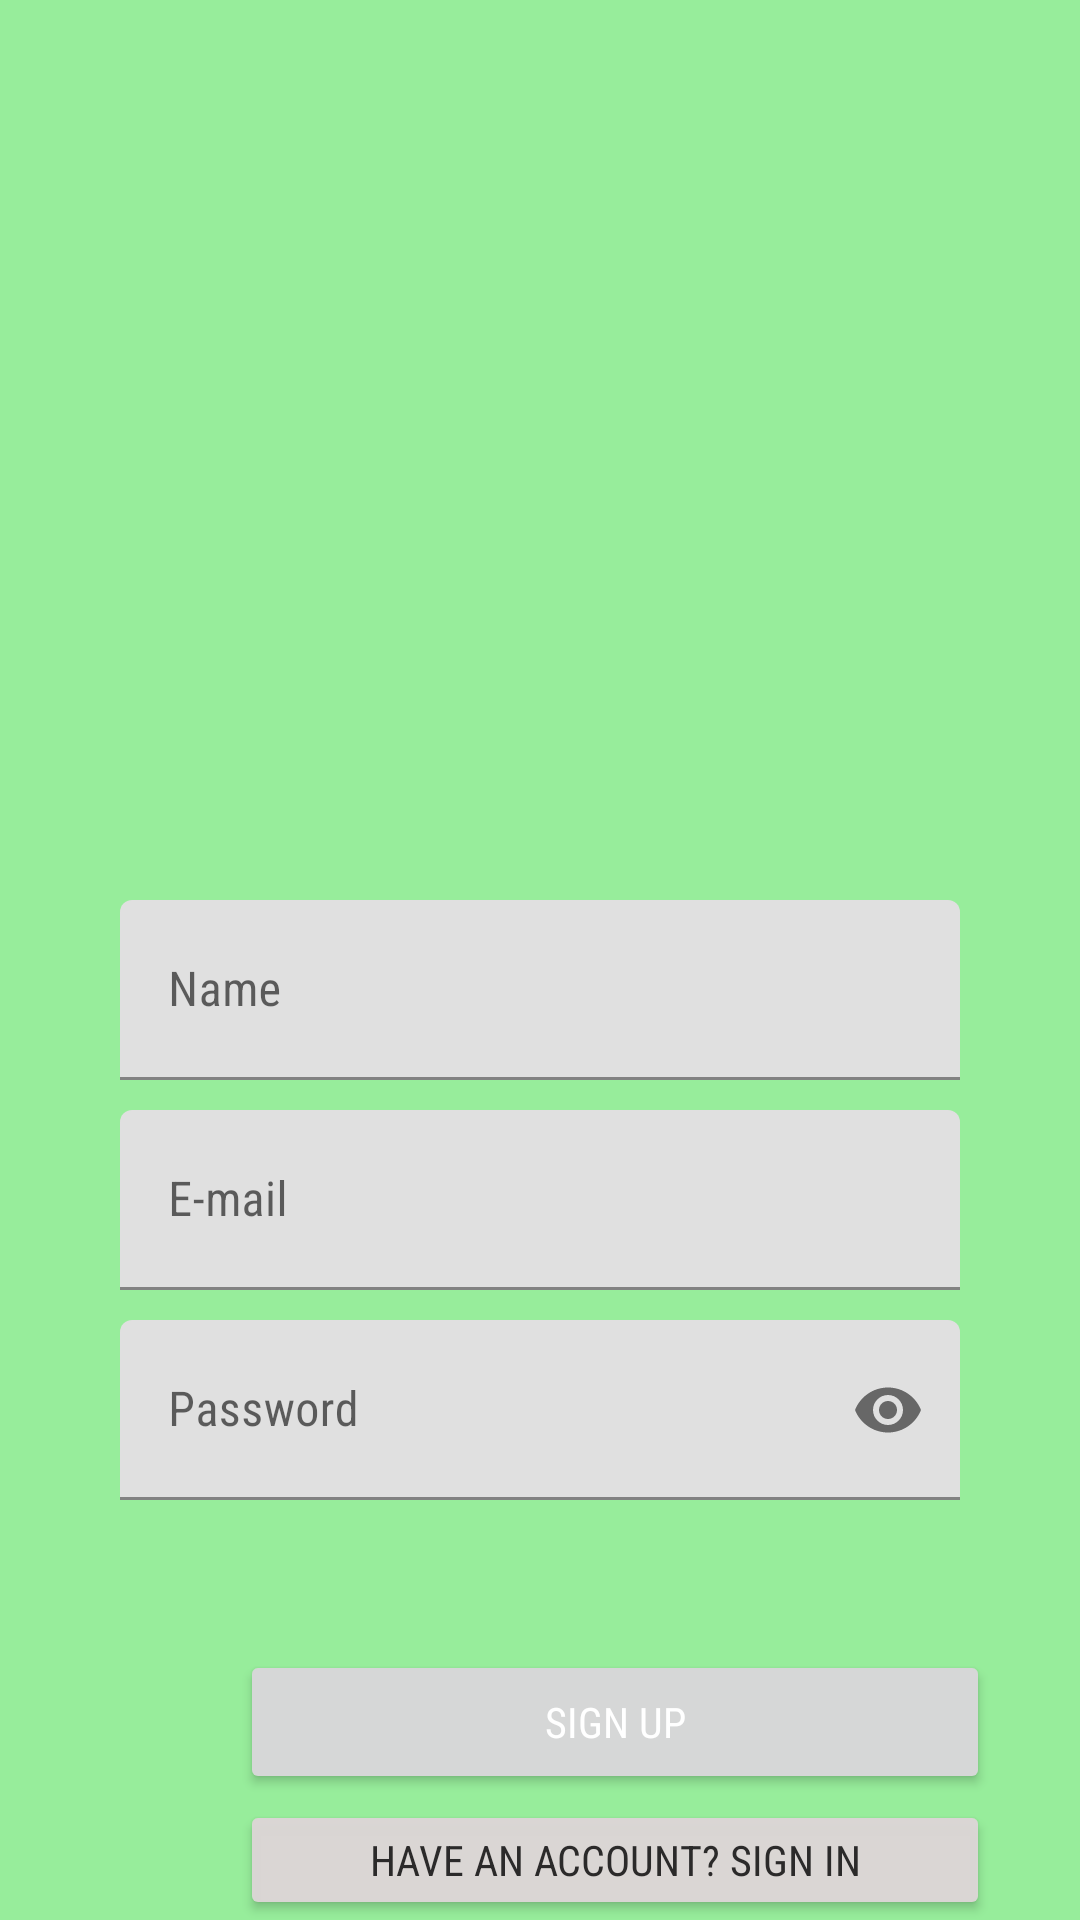

Write the Android layout XML for this screen, with the resource values it uses.
<!-- AndroidManifest.xml: application theme Theme.MobileApps1 -->
<!-- res/layout/fragment_sign_up.xml -->
<?xml version="1.0" encoding="utf-8"?>
<FrameLayout xmlns:android="http://schemas.android.com/apk/res/android"
    xmlns:tools="http://schemas.android.com/tools"
    android:layout_width="match_parent"
    android:layout_height="match_parent"
    xmlns:app="http://schemas.android.com/apk/res-auto"
    android:background="#97ED9B">

    <ImageView
        android:layout_width="200dp"
        android:layout_height="200dp"
        android:layout_gravity="center_horizontal"
        android:layout_marginTop="80dp"
        android:contentDescription="@string/user_icon"
        android:src="@drawable/baseline_account_circle_24"
        app:layout_constraintEnd_toEndOf="parent"
        app:layout_constraintHorizontal_bias="0.498"
        app:layout_constraintStart_toStartOf="parent"
        app:layout_constraintTop_toTopOf="parent" />

    <com.google.android.material.textfield.TextInputLayout
        android:id="@+id/nameLayout"
        android:layout_width="match_parent"
        android:layout_height="60dp"
        android:layout_marginHorizontal="40dp"
        android:layout_marginTop="300dp"
        app:layout_constraintEnd_toEndOf="parent"
        app:layout_constraintHorizontal_bias="0.5"
        app:layout_constraintStart_toStartOf="parent"
        app:layout_constraintTop_toTopOf="parent">

        <com.google.android.material.textfield.TextInputEditText
            android:id="@+id/username"
            android:layout_width="match_parent"
            android:layout_height="match_parent"
            android:hint="Name"
            android:fontFamily="sans-serif-condensed"
            android:autofillHints="name" />

    </com.google.android.material.textfield.TextInputLayout>

    <com.google.android.material.textfield.TextInputLayout
        android:id="@+id/emailLayout"
        android:layout_width="match_parent"
        android:layout_height="60dp"
        android:layout_marginHorizontal="40dp"
        android:layout_marginTop="370dp"
        app:layout_constraintEnd_toEndOf="parent"
        app:layout_constraintHorizontal_bias="0.5"
        app:layout_constraintStart_toStartOf="parent"
        app:layout_constraintTop_toBottomOf="@id/username">

        <com.google.android.material.textfield.TextInputEditText
            android:id="@+id/emailText"
            android:layout_width="match_parent"
            android:layout_height="match_parent"
            android:fontFamily="sans-serif-condensed"
            android:hint="E-mail"
            android:inputType="textEmailAddress" />

    </com.google.android.material.textfield.TextInputLayout>

    <com.google.android.material.textfield.TextInputLayout
        android:id="@+id/passwordLayout"
        android:layout_width="match_parent"
        android:layout_height="60dp"
        android:layout_marginHorizontal="40dp"
        android:layout_marginTop="440dp"
        app:layout_constraintEnd_toEndOf="parent"
        app:layout_constraintHorizontal_bias="0.5"
        app:layout_constraintStart_toStartOf="parent"
        app:layout_constraintTop_toTopOf="@id/nameLayout"
        app:passwordToggleEnabled="true">

        <com.google.android.material.textfield.TextInputEditText
            android:id="@+id/password"
            android:layout_width="match_parent"
            android:layout_height="match_parent"
            android:hint="Password"
            android:fontFamily="sans-serif-condensed"
            android:inputType="textPassword" />

    </com.google.android.material.textfield.TextInputLayout>

    <Button
        android:id="@+id/signIn"
        android:layout_width="250dp"
        android:layout_height="wrap_content"
        android:layout_marginHorizontal="80dp"
        android:layout_marginTop="550dp"
        android:fontFamily="sans-serif-condensed"
        android:text="@string/sign_up"
        app:cornerRadius="50dp"
        android:textColor="#FFFFFF"
        app:layout_constraintEnd_toEndOf="parent"
        app:layout_constraintHorizontal_bias="0.5"
        app:layout_constraintStart_toStartOf="parent"
        app:layout_constraintTop_toTopOf="parent" />

    <Button
        android:id="@+id/signUp"
        android:layout_width="250dp"
        android:layout_height="wrap_content"
        android:layout_marginHorizontal="80dp"
        android:layout_marginTop="600dp"
        android:backgroundTint="#F7DCD6D6"
        android:fontFamily="sans-serif-condensed"
        android:text="Have an Account? Sign In"
        android:textColor="#2B2A2A"
        app:cornerRadius="50dp"
        app:layout_constraintEnd_toEndOf="parent"
        app:layout_constraintHorizontal_bias="0.5"
        app:layout_constraintStart_toStartOf="parent"
        app:layout_constraintTop_toTopOf="parent" />

</FrameLayout>
<!-- resources referenced by this layout -->
<resources>
  <string name="sign_up">Sign Up</string>
  <string name="user_icon">User Icon</string>
  <style name="Theme.MobileApps1" parent="Theme.MaterialComponents.DayNight.DarkActionBar">
          
          <item name="colorPrimary">@color/purple_500</item>
          <item name="colorPrimaryVariant">@color/purple_700</item>
          <item name="colorOnPrimary">@color/white</item>
          
          <item name="colorSecondary">@color/teal_200</item>
          <item name="colorSecondaryVariant">@color/teal_700</item>
          <item name="colorOnSecondary">@color/black</item>
          
          <item name="android:statusBarColor">?attr/colorPrimaryVariant</item>
          
      </style>
  <!-- not gathered from this repository: default colours our renderer supplied (Android Studio template values) -->
  <color name="purple_500">#FF6200EE</color>
  <color name="purple_700">#FF3700B3</color>
  <color name="teal_200">#FF03DAC5</color>
  <color name="teal_700">#FF018786</color>
  <color name="black">#FF000000</color>
  <color name="white">#FFFFFFFF</color>
</resources>
